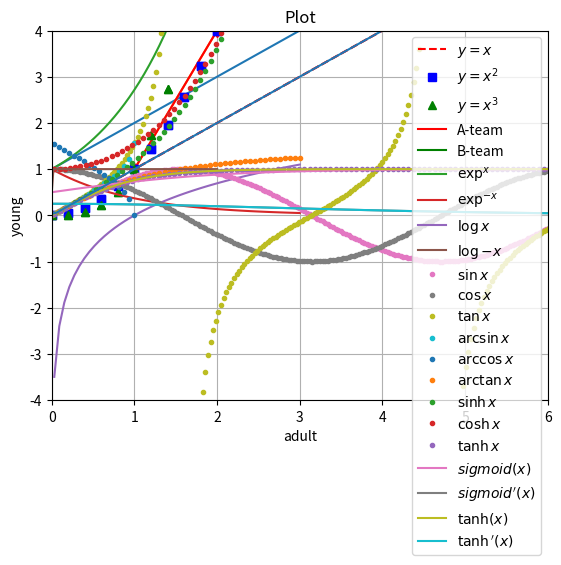

The script that saved this image:
import matplotlib.pyplot as plt

plt.plot([1,2,3,4])
plt.show()

plt.plot([1, 2, 3, 4], [1, 4, 9, 16])
plt.show()

# ([1, 2, 3, 4], [1, 4, 9, 16], 'ro')
plt.plot([1, 2, 3, 4], [1, 4, 9, 16], 'rd-')

# axis = x 와 y 지정 예 : x = 0~6 , y = 0 ~ 20[0,6,0,20]
plt.axis([0, 6, 0, 20])
plt.show()

import matplotlib.pyplot as plt
import numpy as np

# 200ms 간격으로 균일하게 샘플된 시간
t = np.arange(0., 5., 0.2)

# 빨간 대쉬, 파란 사각형, 녹색 삼각형
plt.plot(t, t, 'r--', t, t**2, 'bs', t, t**3, 'g^')
plt.show()

t = np.arange(0., 5., 0.2)
plt.title('Plot')

plt.plot(t,t, 'r--', label = '$y=x$')
plt.plot(t, t**2, 'bs', label = '$y=x^2$')

# plt.plot(t, t**3, 'g^', label = 'y=x^3')

#
plt.plot(t, t**3, 'g^', label = '$y=x^3$')

plt.legend()
plt.xlabel('x')
plt.ylabel('y')
plt.show()

import numpy as np
def charge_a(x):
  ret = (-5 / 3)*x + 6800/3
  return ret

def charge_b(x):
  ret = (-3 / 2)*x + 4200/2
  return ret


x = np.arange(900, 1100) # 900원 부터 1099원 사이의 값
ya = charge_a(x)
yb = charge_b(x)

import matplotlib.pyplot as plt
plt.plot(x, ya, 'r', label = 'A-team')
plt.plot(x, yb, 'g', label = 'B-team')

plt.legend()
plt.grid()
plt.xlabel('adult')
plt.ylabel('young')
plt.show()

import numpy as np
A = np.array([[5, 3], [3, 2]])
print(f'A = {A}')
b = np.array([6800, 4200])
print(f'b = {b}')
result = np.linalg.solve(A, b)
print(f'result = {result}')

import numpy as np
A = np.array([[5, 3], [3, 2]])
print(f'A = {A}')
b = np.array([6800, 4200])
print(f'b = {b}')
Ainv = np.linalg.inv(A)
result = Ainv@b
print(result)

import numpy as np

AA = np.array([[1, 1], [1, 1]])
print(f'A = {AA}')
bb = np.array([8500, 8500])
print(f'b = {bb}')

# prompt: numpy 사용하여 5명이 음식점에 가서 각자 떡볶이 또는 김밥을 1인분씩 주문하고 8500원을 지불하였다. 1인분에 떡볶이는 1500원, 김밥은 2000원일 때, 떡볶이를 주문한 사람과 김밥을 주문한 사람은 몇 명인지 구하라.

import numpy as np

# 떡볶이를 주문한 사람을 x, 김밥을 주문한 사람을 y라고 놓고 방정식을 세웁니다.
# x + y = 5
# 1500x + 2000y = 8500

A = np.array([[1, 1], [1500, 2000]])
b = np.array([5, 8500])

# numpy.linalg.solve를 사용하여 연립방정식을 풉니다.
result = np.linalg.solve(A, b)

# 결과 출력 (떡볶이 주문한 사람 수, 김밥 주문한 사람 수)
print(result)


import numpy as np
print(np.exp(0))
print(np.exp(1))
print(np.exp(10))

a = np.array([0, 1, 10])
print(np.exp(a))

import numpy as np
import matplotlib.pyplot as plt

x = np.linspace(-3, 3, 100)
y1 = np.exp(x)
y2 = np.exp(-x)
plt.plot(x, y1, label = '$\exp^x$')
plt.plot(x, y2, label = '$\exp^{-x}$')
plt.grid()
plt.legend()
plt.show()

import numpy as np

a = np.array([1, np.e, np.e**2, 0])
print(np.log(a))

import numpy as np
import matplotlib.pyplot as plt

x = np.linspace(-3, 3, 100)
y1 = np.log(x)
y2 = np.log(-x)
plt.plot(x, y1, label = '$\log{x}$')
plt.plot(x, y2, label = '$\log{-x}$')
plt.grid()
plt.legend()
plt.show()

import numpy as np

a = np.sqrt(2)
print(a)

b = np.sqrt([1, 4, 9])
print(b)

a = np.array([0.001, -0.1123, 4.151, -11.24499])
a_rounded = np.around(a, 2)
a_ceiled = np.ceil(a)
a_floored = np.floor(a)
a_rounded2 = np.rint(a)

print(a_rounded)
print(a_ceiled)
print(a_floored)
print(a_rounded2)

import numpy as np
import matplotlib.pyplot as plt

a = np.linspace(0, 4*np.pi, 400)
res_sin = np.sin(a)
res_cos = np.cos(a)
res_tan = np.tan(a)

plt.plot(a, res_sin, '.', label = '$\\sin{x}$')
plt.plot(a, res_cos, '.', label = '$\\cos{x}$')
plt.plot(a, res_tan, '.', label = '$\\tan{x}$')
plt.ylim([-2, 2])
plt.legend()
plt.grid()
plt.show()

import numpy as np
import matplotlib.pyplot as plt

a = np.linspace(-3, 3, 100)
res_asin = np.arcsin(a)
res_acos = np.arccos(a)
res_atan = np.arctan(a)
plt.plot(a, res_asin, '.', label = '$\\arcsin{x}$')
plt.plot(a, res_acos, '.', label = '$\\arccos{x}$')
plt.plot(a, res_atan, '.', label = '$\\arctan{x}$')
plt.legend()
plt.grid()
plt.show()

import numpy as np
import matplotlib.pyplot as plt

a = np.linspace(-4*np.pi, 4*np.pi, 400)
res_sin = np.sinh(a)
res_cos = np.cosh(a)
res_tan = np.tanh(a)

plt.plot(a, res_sin, '.', label = '$\\sinh{x}$')
plt.plot(a, res_cos, '.', label = '$\\cosh{x}$')
plt.plot(a, res_tan, '.', label = '$\\tanh{x}$')
plt.ylim([-4, 4])
plt.legend()
plt.grid()
plt.show()

import numpy as np


a = np.linspace(-2, 2, 100)
y = np.heaviside(a, 0)
plt.plot(a, y)
plt.show()

import numpy as np
import matplotlib.pyplot as plt

def sigmoid(x):
  return 1 / (1 + np.exp(-x))

def d_sigmoid(x):
  return (1 / (1 + np.exp(-x)))*(1 - (1/(1+np.exp(-x))))

a = np.linspace(-6, 6, 100)
sig = sigmoid(a)
dsig = d_sigmoid(x)
plt.plot(a, sig, label = '$sigmoid(x)$')
plt.plot(a, dsig, label = "$ sigmoid'(x)$")
plt.legend()
plt.grid()
plt.show()


import numpy as np
import matplotlib.pyplot as plt


def d_tanh(x):
  return 1 -np.tanh(x)**2

a = np.linspace(-6, 6, 100)
th = np.tanh(a)
dth = d_sigmoid(x)
plt.plot(a, th, label = '$\\tanh(x)$')
plt.plot(a, dth, label = "$ \\tanh'(x)$")
plt.legend()
plt.grid()
plt.show()

import numpy as np
import matplotlib.pyplot as plt


def relu(x):
  return np.maximum(0, x)
a = np.linspace(-6, 6, 100)
res = relu(a)
plt.plot(a, res)
plt.grid()
plt.show()